Run: headless pygame with SDL's dummy video driver; simulated clock (each Clock.tick advances the game by its frame time, no real sleeping); random seed 0; keys injected as events and as key.get_pressed() state; mouse plan: one left click at the window centre at the start of phase 2, then a move to the lower-right quarter at the start of phase 3.
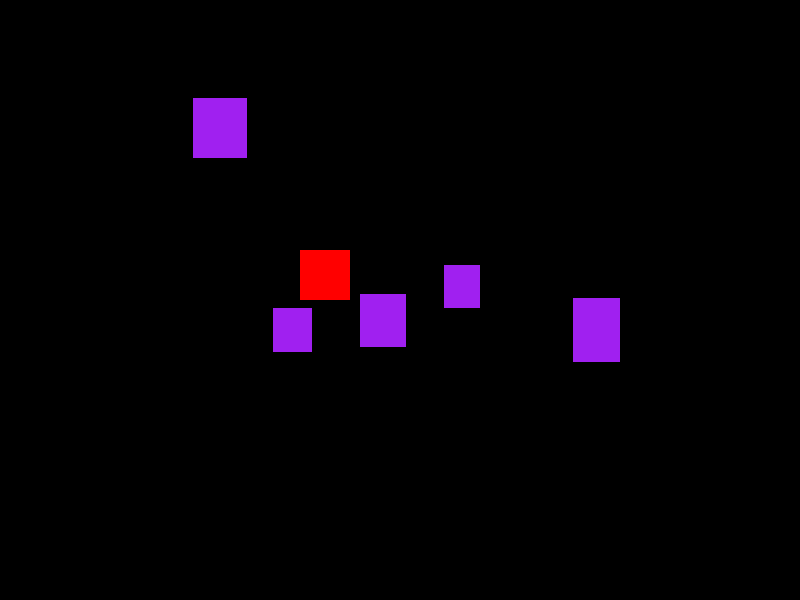
Frame 1 of 4 · flips 1–60 · no input
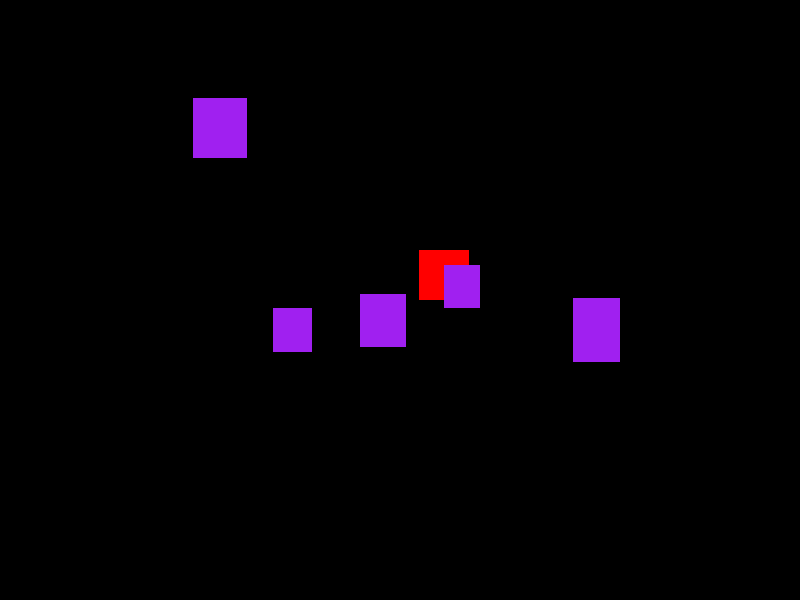
Frame 2 of 4 · flips 61–180 · clicked the window centre · tapped SPACE, RETURN · held RIGHT (→), D
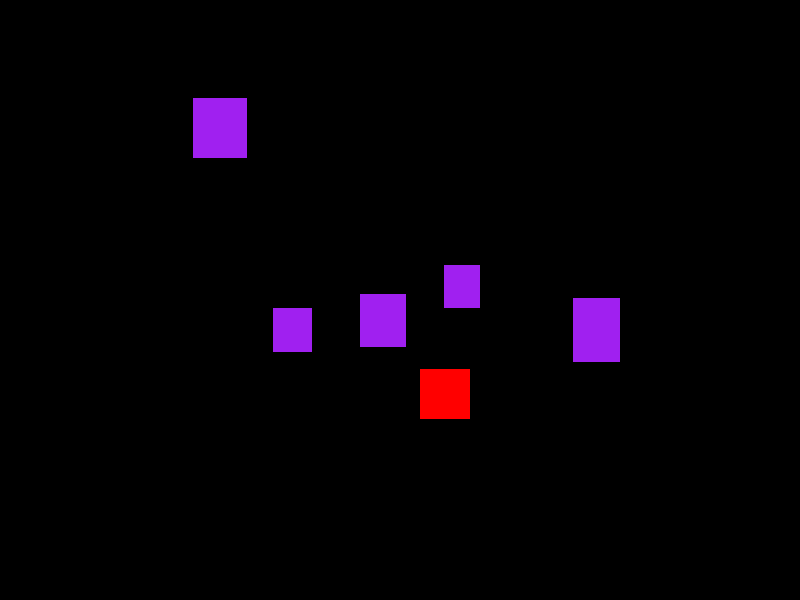
Frame 3 of 4 · flips 181–300 · moved the mouse to the lower-right quarter · held DOWN (↓), S
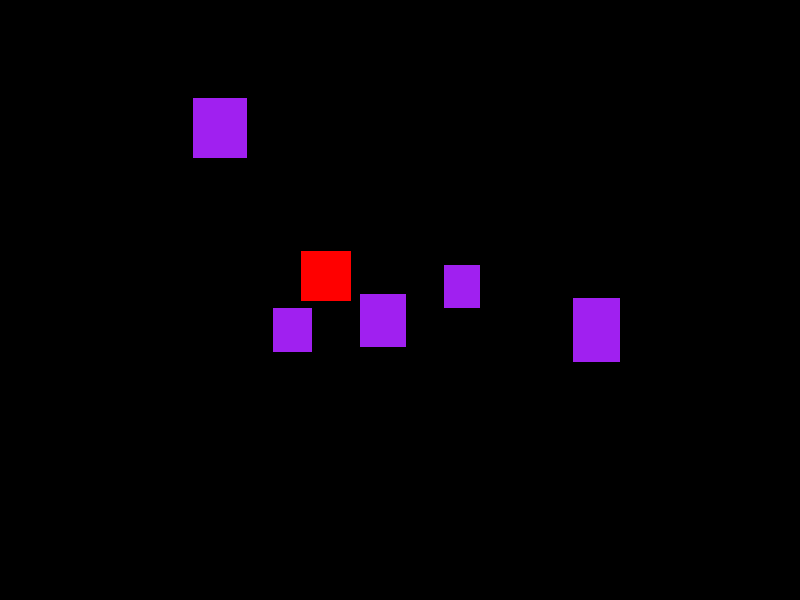
Frame 4 of 4 · flips 301–420 · held LEFT (←), A, UP (↑), W

The pygame program that drew these frames:

import pygame
import random

pygame.init()

SCREEN_WIDTH = 800
SCREEN_HEIGHT = 600

screen = pygame.display.set_mode((SCREEN_WIDTH, SCREEN_HEIGHT))

player = pygame.Rect((300, 250, 50, 50))
run = True

active_box = None
boxes = []
for i in range(5):
    x = random.randint(50, 700)
    y = random.randint(50, 350)
    w = random.randint(35, 65)
    h = random.randint(35, 65)
    box = pygame.Rect(x, y, w, h)
    boxes.append(box)
def basic_movement(main_player):
    key = pygame.key.get_pressed()

    if key[pygame.K_a] == True:
        main_player.move_ip(-1,0)
    if key[pygame.K_d] == True:
        main_player.move_ip(1,0)
    if key[pygame.K_w] == True:
        main_player.move_ip(0,-1)
    if key[pygame.K_s] == True:
        main_player.move_ip(0,1)
box = box in boxes

while run:

    screen.fill((0, 0, 0))

    pygame.draw.rect(screen, (255, 0, 0), player)
    for box in boxes:
        pygame.draw.rect(screen, "purple", box)

    basic_movement(player)
    for event in pygame.event.get():
        if event.type == pygame.MOUSEBUTTONDOWN:
            if event.button == 1:
                for num, box in enumerate(boxes):
                    if box.collidepoint(event.pos):
                        active_box = num
        if event.type == pygame.MOUSEBUTTONUP:
            if event.button == 1:
                active_box = None
        if event.type == pygame.MOUSEMOTION:
            if active_box != None:
                boxes[active_box].move_ip(event.rel)

        if event.type == pygame.QUIT:
            run = False
    pygame.display.update()

pygame.quit()
